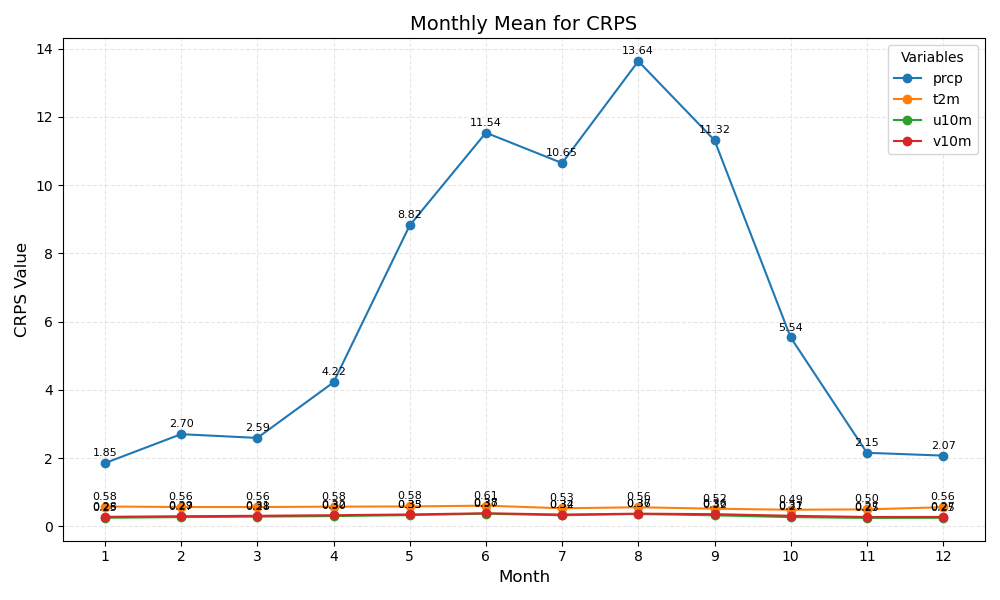

Source data for this figure (header and first rows):
month	prcp	t2m	u10m	v10m
1	1.85	0.58	0.25	0.28
2	2.70	0.56	0.27	0.29
3	2.59	0.56	0.28	0.31
4	4.22	0.58	0.30	0.32
5	8.82	0.58	0.33	0.35
6	11.54	0.61	0.37	0.38
7	10.65	0.53	0.32	0.34
8	13.64	0.56	0.36	0.37
9	11.32	0.52	0.32	0.36
10	5.54	0.49	0.27	0.31
11	2.15	0.50	0.25	0.27
12	2.07	0.56	0.25	0.27
